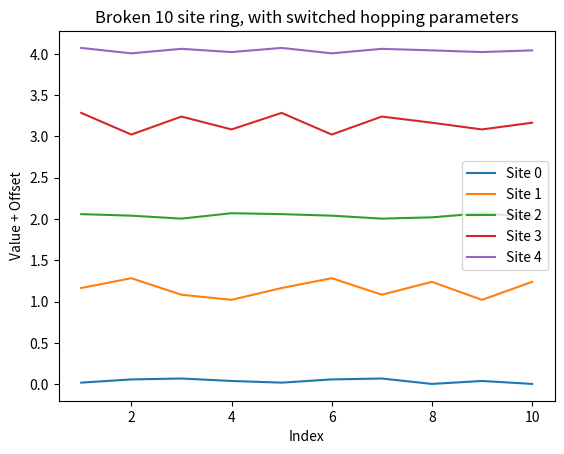

Reproduce this figure in Python.
import numpy as np
from numpy.linalg import eig
import matplotlib.pyplot as plt

# dealing with tight-binding ring

# HOPPING VALUES FOR PARTS 1 AND 2
# to = 1 # hopping from odd to even 
# te = 4 # hopping from even to odd

# HOPPING VALUES FOR PART 3
to = 4 # hopping from odd to even 
te = 1 # hopping from even to odd

N = 10 # number of sites

# Construct the Hamiltonian Matrix for the ring
H = np.zeros((N, N))

for i in range(N):
    if (i % 2 == 1):
        H[i][((i+1)%N)] = to
        H[i][((i-1)%N)] = to
    else:
        H[i][((i+1)%N)] = te
        H[i][((i-1)%N)] = te

# Break the ring -- COMMENT THIS OUT AND RUN FOR PART 1
H[N-2][N-1] = 0
H[N-1][N-2] = 0


# print(H)

vals, vecs = eig(H)
smallest_five_indices = np.argsort(vals)[:5]


amps = np.zeros((5,N))
for i in range(5):
    for j in range(N):
        amps[i][j] = np.abs(vecs[i][j])**2

# print(amps)
    
x_axis_vals = [1, 2, 3, 4, 5, 6, 7, 8, 9, 10]

print(amps)
for i in range(5):
    plt.plot(x_axis_vals, amps[i] + i, label=f'Site {i}')  # Offset each row by i

plt.xlabel('Index')
plt.ylabel('Value + Offset')
plt.title('Broken 10 site ring, with switched hopping parameters')
plt.legend()

# Save the plot
# plt.savefig("Q3plot.png", dpi=300)  # Save with high resolution

# Show that plot
plt.show()
